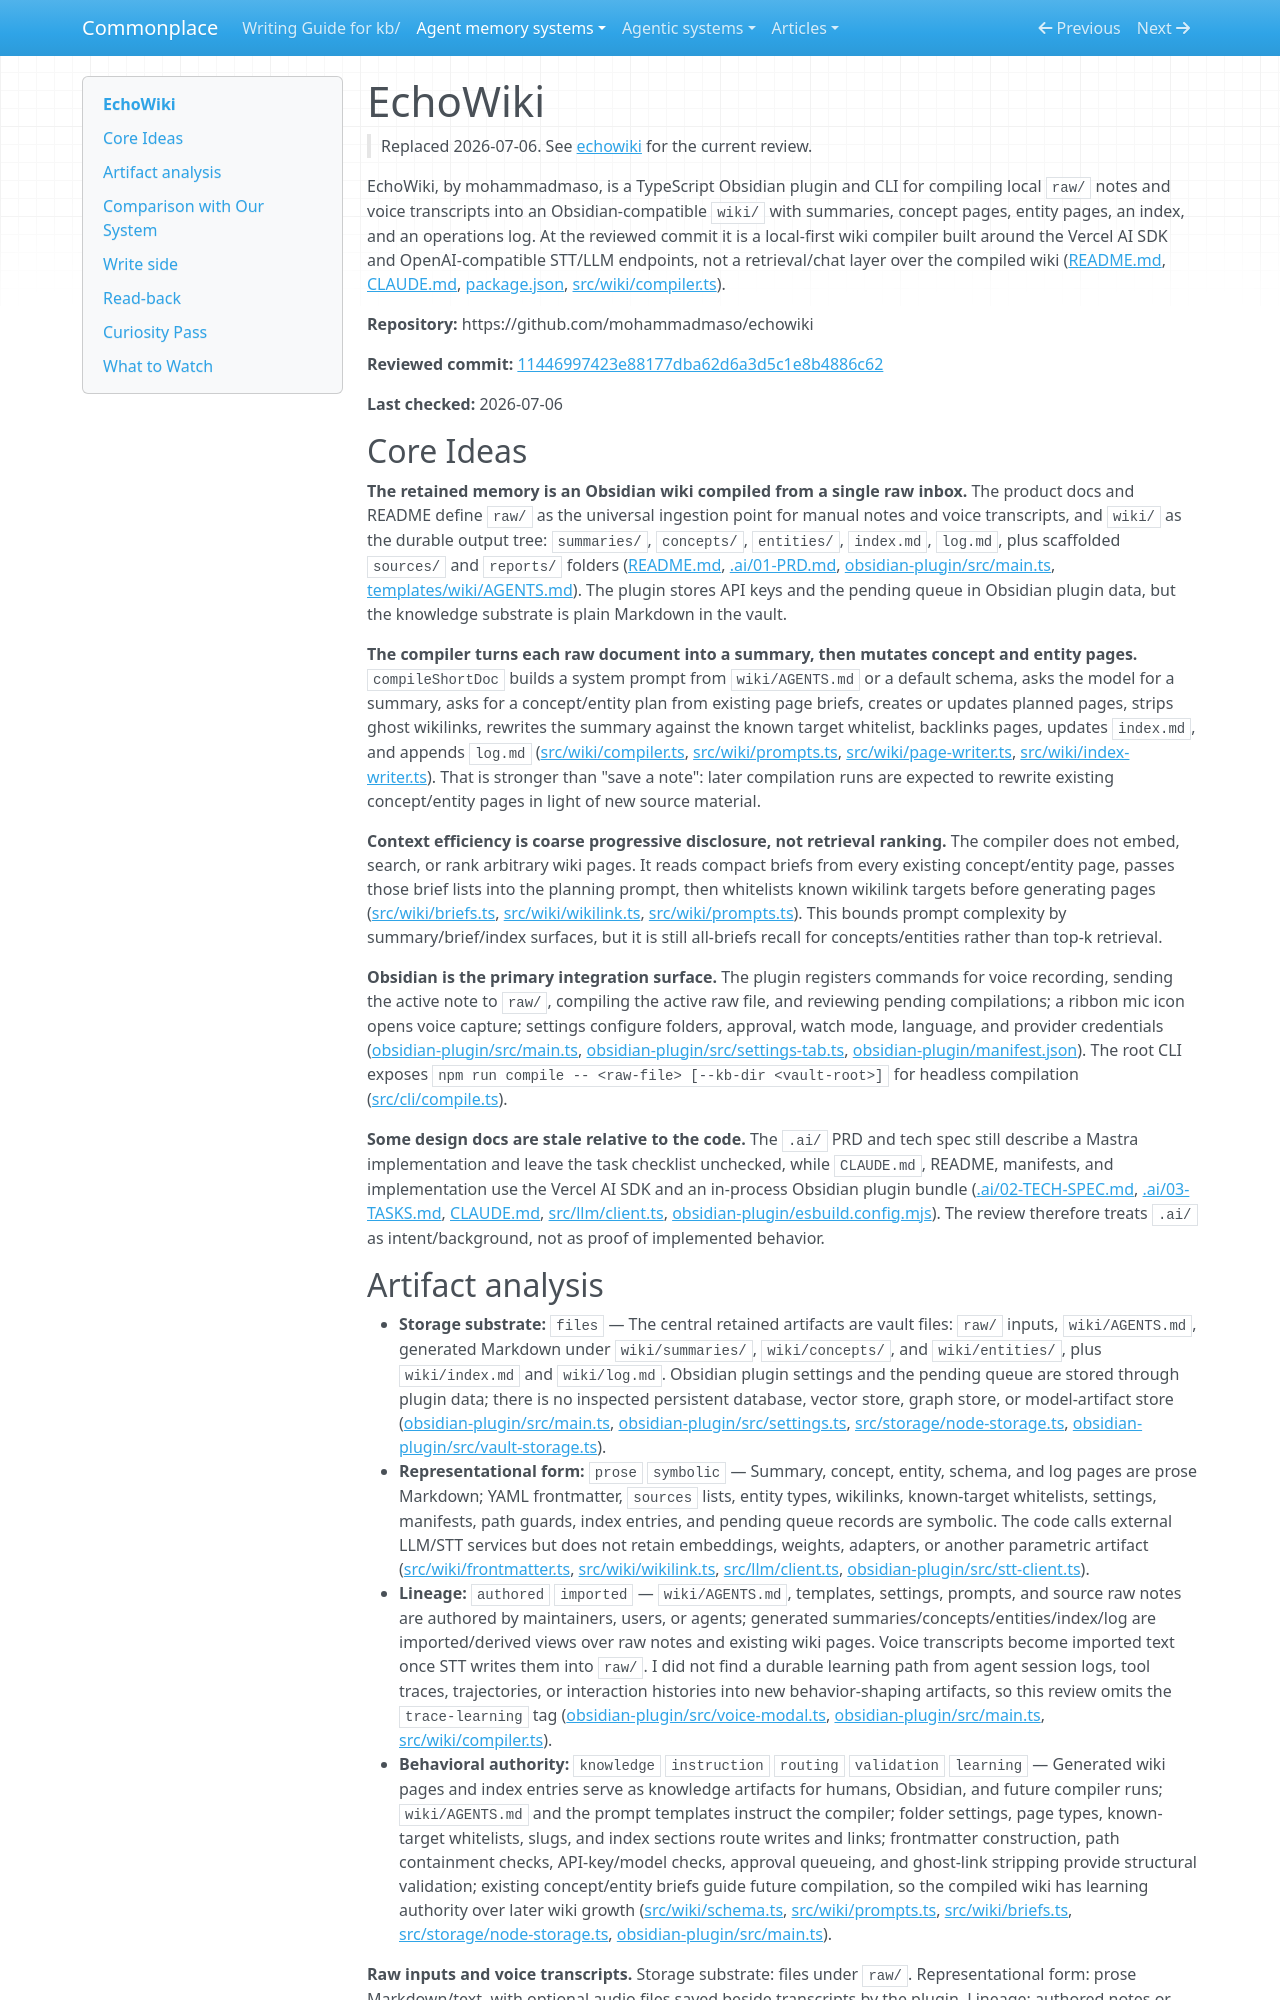

repository: zby/commonplace · page: agent-memory-systems/reviews/echowiki.replaced.2026-07-06/index.html · generator: mkdocs

---
description: "EchoWiki review: Obsidian plugin and CLI that compile raw notes and voice transcripts into an interlinked local wiki"
type: agent-memory-systems/types/agent-memory-system-review.md
source-tier: code-grounded
tags: []
last-checked: "2026-07-06"
---

# EchoWiki

> Replaced 2026-07-06. See [echowiki](./echowiki.md) for the current review.

EchoWiki, by mohammadmaso, is a TypeScript Obsidian plugin and CLI for compiling local `raw/` notes and voice transcripts into an Obsidian-compatible `wiki/` with summaries, concept pages, entity pages, an index, and an operations log. At the reviewed commit it is a local-first wiki compiler built around the Vercel AI SDK and OpenAI-compatible STT/LLM endpoints, not a retrieval/chat layer over the compiled wiki ([README.md](https://github.com/mohammadmaso/echowiki/blob/11446997423e88177dba62d6a3d5c1e8b4886c62/README.md), [CLAUDE.md](https://github.com/mohammadmaso/echowiki/blob/11446997423e88177dba62d6a3d5c1e8b4886c62/CLAUDE.md), [package.json](https://github.com/mohammadmaso/echowiki/blob/11446997423e88177dba62d6a3d5c1e8b4886c62/package.json), [src/wiki/compiler.ts](https://github.com/mohammadmaso/echowiki/blob/11446997423e88177dba62d6a3d5c1e8b4886c62/src/wiki/compiler.ts)).

**Repository:** https://github.com/mohammadmaso/echowiki

**Reviewed commit:** [11446997423e88177dba62d6a3d5c1e8b4886c62](https://github.com/mohammadmaso/echowiki/commit/11446997423e88177dba62d6a3d5c1e8b4886c62)

**Last checked:** 2026-07-06

## Core Ideas

**The retained memory is an Obsidian wiki compiled from a single raw inbox.** The product docs and README define `raw/` as the universal ingestion point for manual notes and voice transcripts, and `wiki/` as the durable output tree: `summaries/`, `concepts/`, `entities/`, `index.md`, `log.md`, plus scaffolded `sources/` and `reports/` folders ([README.md](https://github.com/mohammadmaso/echowiki/blob/11446997423e88177dba62d6a3d5c1e8b4886c62/README.md), [.ai/01-PRD.md](https://github.com/mohammadmaso/echowiki/blob/11446997423e88177dba62d6a3d5c1e8b4886c62/.ai/01-PRD.md), [obsidian-plugin/src/main.ts](https://github.com/mohammadmaso/echowiki/blob/11446997423e88177dba62d6a3d5c1e8b4886c62/obsidian-plugin/src/main.ts), [templates/wiki/AGENTS.md](https://github.com/mohammadmaso/echowiki/blob/11446997423e88177dba62d6a3d5c1e8b4886c62/templates/wiki/AGENTS.md)). The plugin stores API keys and the pending queue in Obsidian plugin data, but the knowledge substrate is plain Markdown in the vault.

**The compiler turns each raw document into a summary, then mutates concept and entity pages.** `compileShortDoc` builds a system prompt from `wiki/AGENTS.md` or a default schema, asks the model for a summary, asks for a concept/entity plan from existing page briefs, creates or updates planned pages, strips ghost wikilinks, rewrites the summary against the known target whitelist, backlinks pages, updates `index.md`, and appends `log.md` ([src/wiki/compiler.ts](https://github.com/mohammadmaso/echowiki/blob/11446997423e88177dba62d6a3d5c1e8b4886c62/src/wiki/compiler.ts), [src/wiki/prompts.ts](https://github.com/mohammadmaso/echowiki/blob/11446997423e88177dba62d6a3d5c1e8b4886c62/src/wiki/prompts.ts), [src/wiki/page-writer.ts](https://github.com/mohammadmaso/echowiki/blob/11446997423e88177dba62d6a3d5c1e8b4886c62/src/wiki/page-writer.ts), [src/wiki/index-writer.ts](https://github.com/mohammadmaso/echowiki/blob/11446997423e88177dba62d6a3d5c1e8b4886c62/src/wiki/index-writer.ts)). That is stronger than "save a note": later compilation runs are expected to rewrite existing concept/entity pages in light of new source material.

**Context efficiency is coarse progressive disclosure, not retrieval ranking.** The compiler does not embed, search, or rank arbitrary wiki pages. It reads compact briefs from every existing concept/entity page, passes those brief lists into the planning prompt, then whitelists known wikilink targets before generating pages ([src/wiki/briefs.ts](https://github.com/mohammadmaso/echowiki/blob/11446997423e88177dba62d6a3d5c1e8b4886c62/src/wiki/briefs.ts), [src/wiki/wikilink.ts](https://github.com/mohammadmaso/echowiki/blob/11446997423e88177dba62d6a3d5c1e8b4886c62/src/wiki/wikilink.ts), [src/wiki/prompts.ts](https://github.com/mohammadmaso/echowiki/blob/11446997423e88177dba62d6a3d5c1e8b4886c62/src/wiki/prompts.ts)). This bounds prompt complexity by summary/brief/index surfaces, but it is still all-briefs recall for concepts/entities rather than top-k retrieval.

**Obsidian is the primary integration surface.** The plugin registers commands for voice recording, sending the active note to `raw/`, compiling the active raw file, and reviewing pending compilations; a ribbon mic icon opens voice capture; settings configure folders, approval, watch mode, language, and provider credentials ([obsidian-plugin/src/main.ts](https://github.com/mohammadmaso/echowiki/blob/11446997423e88177dba62d6a3d5c1e8b4886c62/obsidian-plugin/src/main.ts), [obsidian-plugin/src/settings-tab.ts](https://github.com/mohammadmaso/echowiki/blob/11446997423e88177dba62d6a3d5c1e8b4886c62/obsidian-plugin/src/settings-tab.ts), [obsidian-plugin/manifest.json](https://github.com/mohammadmaso/echowiki/blob/11446997423e88177dba62d6a3d5c1e8b4886c62/obsidian-plugin/manifest.json)). The root CLI exposes `npm run compile -- <raw-file> [--kb-dir <vault-root>]` for headless compilation ([src/cli/compile.ts](https://github.com/mohammadmaso/echowiki/blob/11446997423e88177dba62d6a3d5c1e8b4886c62/src/cli/compile.ts)).

**Some design docs are stale relative to the code.** The `.ai/` PRD and tech spec still describe a Mastra implementation and leave the task checklist unchecked, while `CLAUDE.md`, README, manifests, and implementation use the Vercel AI SDK and an in-process Obsidian plugin bundle ([.ai/02-TECH-SPEC.md](https://github.com/mohammadmaso/echowiki/blob/11446997423e88177dba62d6a3d5c1e8b4886c62/.ai/02-TECH-SPEC.md), [.ai/03-TASKS.md](https://github.com/mohammadmaso/echowiki/blob/11446997423e88177dba62d6a3d5c1e8b4886c62/.ai/03-TASKS.md), [CLAUDE.md](https://github.com/mohammadmaso/echowiki/blob/11446997423e88177dba62d6a3d5c1e8b4886c62/CLAUDE.md), [src/llm/client.ts](https://github.com/mohammadmaso/echowiki/blob/11446997423e88177dba62d6a3d5c1e8b4886c62/src/llm/client.ts), [obsidian-plugin/esbuild.config.mjs](https://github.com/mohammadmaso/echowiki/blob/11446997423e88177dba62d6a3d5c1e8b4886c62/obsidian-plugin/esbuild.config.mjs)). The review therefore treats `.ai/` as intent/background, not as proof of implemented behavior.
